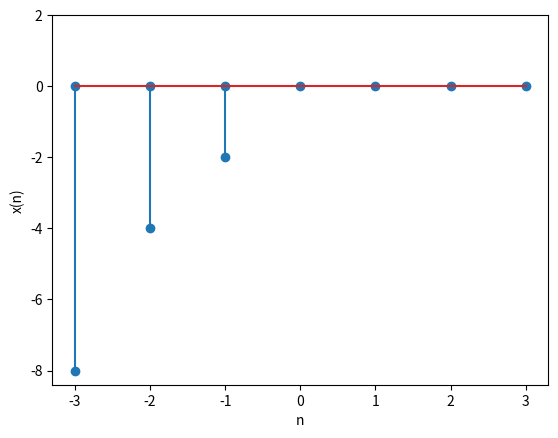

Source code (Python):
import numpy as np
import matplotlib.pyplot as plt

x = np.arange(-3,4,1)
y = np.zeros(len(x))

plt.stem(-1,-2)
plt.stem(-2,-4)
plt.stem(-3,-8)
plt.stem(x,y)
plt.xlabel('n')
plt.xticks(np.arange(-3,4,1))
plt.ylabel('x(n)')
plt.yticks(np.arange(-8,4,2))
#plt.savefig('Assignment-1/figs/unitsample.eps')
#plt.savefig('Assignment-1/figs/unitsample.pdf')
plt.show()
